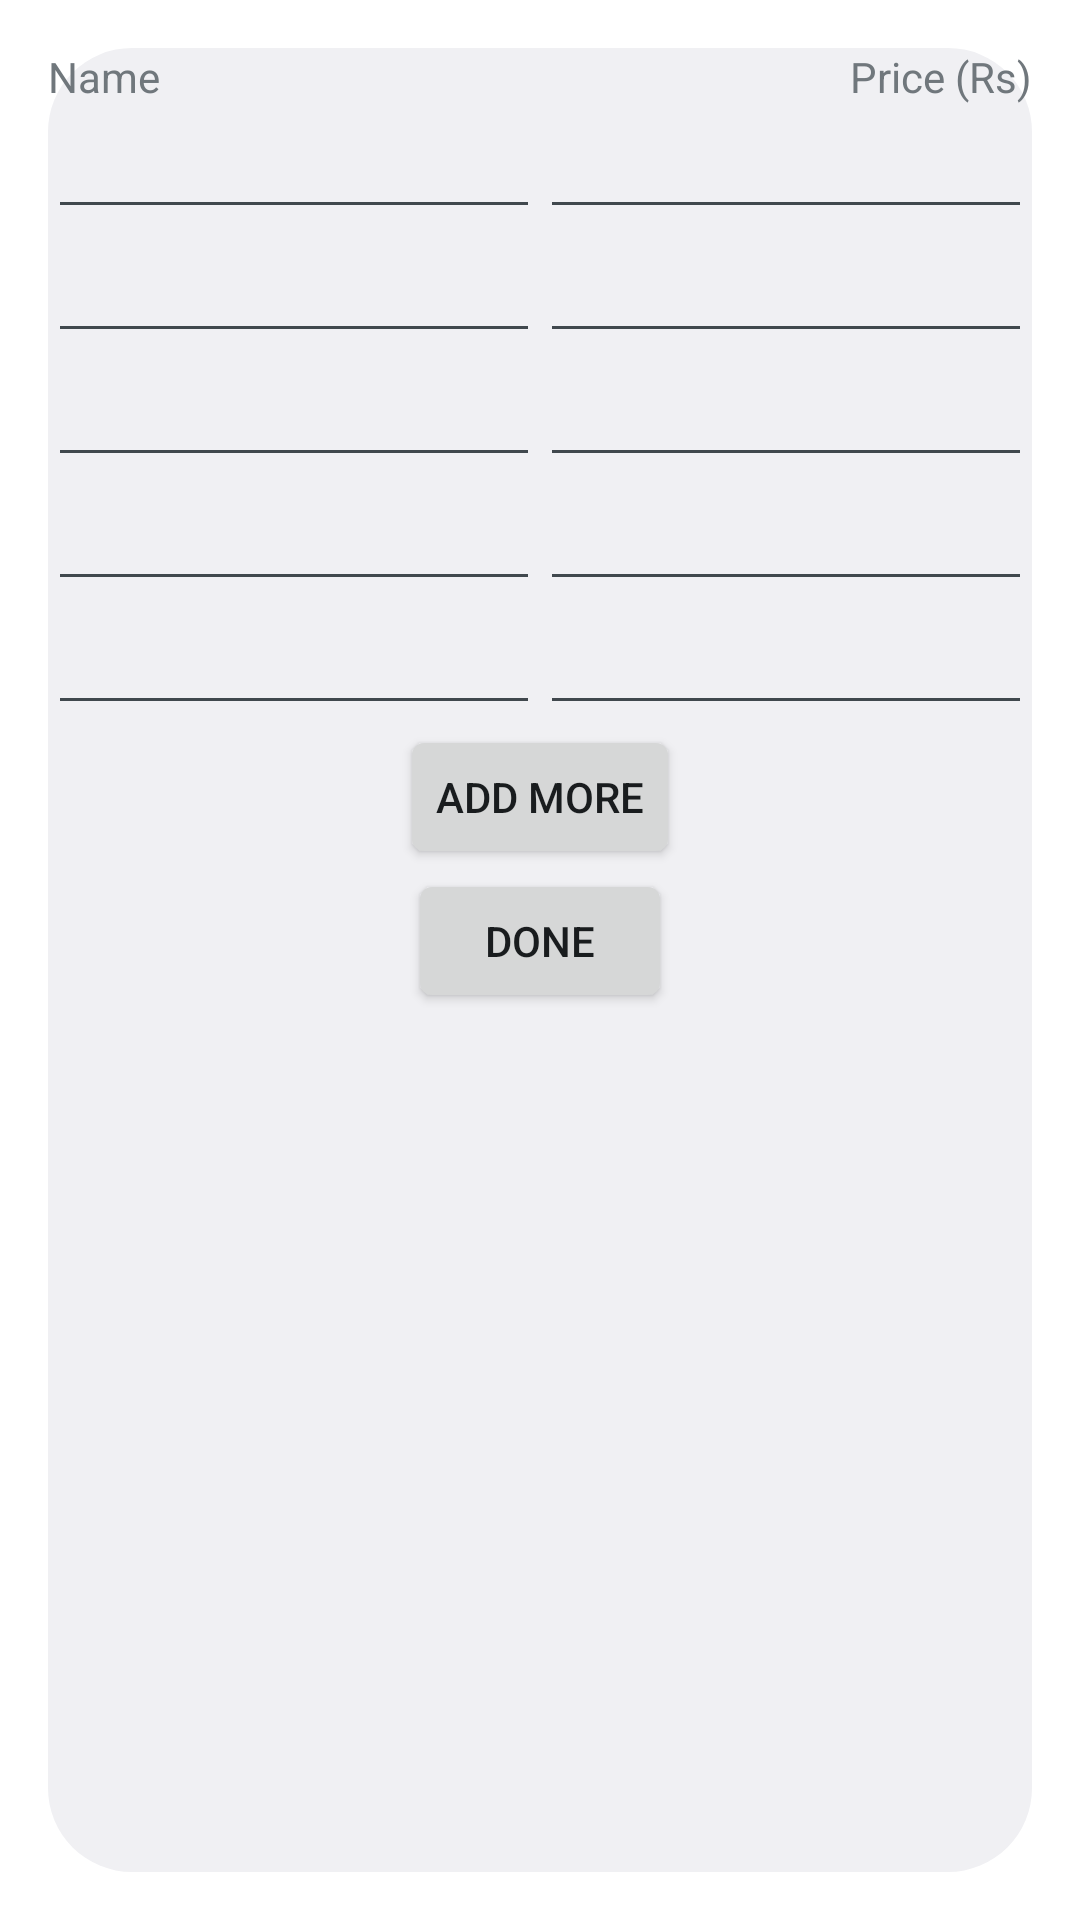

Here is an Android app screen rendered from its layout file. Give the layout XML and the strings, colors and styles it references.
<!-- AndroidManifest.xml: application theme AppTheme -->
<!-- res/layout/activity_compound1_entry.xml -->
<ScrollView xmlns:android="http://schemas.android.com/apk/res/android"
    android:layout_width="fill_parent"
    android:layout_height="fill_parent" >

    <LinearLayout
        android:layout_width="fill_parent"
        android:layout_height="wrap_content"
        android:layout_gravity="center_horizontal"
        android:orientation="vertical" >

        <LinearLayout
            android:layout_width="fill_parent"
            android:layout_height="wrap_content"
            android:layout_gravity="center_horizontal"
            android:orientation="horizontal" >

            <TextView
                android:id="@+id/textView1"
                android:layout_width="wrap_content"
                android:layout_height="wrap_content"
                android:layout_weight="60"
                android:gravity="left"
                android:text="Name" />

            <TextView
                android:id="@+id/textView2"
                android:layout_width="wrap_content"
                android:layout_height="wrap_content"
                android:gravity="right"
                android:text="Price (Rs)" />
        </LinearLayout>

        <LinearLayout
            android:id="@+id/menuEditTextLayout"
            android:layout_width="fill_parent"
            android:layout_height="wrap_content"
            android:layout_gravity="center_horizontal"
            android:orientation="vertical" >

            <LinearLayout
                android:layout_width="fill_parent"
                android:layout_height="wrap_content"
                android:layout_gravity="center_horizontal"
                android:orientation="horizontal" >

                <EditText
                    android:id="@+id/name1"
                    android:layout_width="wrap_content"
                    android:layout_height="wrap_content"
                    android:layout_weight="1"
                    android:ems="10" />

                <EditText
                    android:id="@+id/price1"
                    android:layout_width="wrap_content"
                    android:layout_height="wrap_content"
                    android:layout_weight="1"
                    android:ems="10"
                    android:inputType="number" />
            </LinearLayout>

            <LinearLayout
                android:layout_width="fill_parent"
                android:layout_height="wrap_content"
                android:layout_gravity="center_horizontal"
                android:orientation="horizontal" >

                <EditText
                    android:id="@+id/name2"
                    android:layout_width="wrap_content"
                    android:layout_height="wrap_content"
                    android:layout_weight="1"
                    android:ems="10" />

                <EditText
                    android:id="@+id/price2"
                    android:layout_width="wrap_content"
                    android:layout_height="wrap_content"
                    android:layout_weight="1"
                    android:ems="10"
                    android:inputType="number" />
            </LinearLayout>

            <LinearLayout
                android:layout_width="fill_parent"
                android:layout_height="wrap_content"
                android:layout_gravity="center_horizontal"
                android:orientation="horizontal" >

                <EditText
                    android:id="@+id/name3"
                    android:layout_width="wrap_content"
                    android:layout_height="wrap_content"
                    android:layout_weight="1"
                    android:ems="10" />

                <EditText
                    android:id="@+id/price3"
                    android:layout_width="wrap_content"
                    android:layout_height="wrap_content"
                    android:layout_weight="1"
                    android:ems="10"
                    android:inputType="number" />
            </LinearLayout>

            <LinearLayout
                android:layout_width="fill_parent"
                android:layout_height="wrap_content"
                android:layout_gravity="center_horizontal"
                android:orientation="horizontal" >

                <EditText
                    android:id="@+id/name4"
                    android:layout_width="wrap_content"
                    android:layout_height="wrap_content"
                    android:layout_weight="1"
                    android:ems="10" />

                <EditText
                    android:id="@+id/price4"
                    android:layout_width="wrap_content"
                    android:layout_height="wrap_content"
                    android:layout_weight="1"
                    android:ems="10"
                    android:inputType="number" />
            </LinearLayout>

            <LinearLayout
                android:layout_width="fill_parent"
                android:layout_height="wrap_content"
                android:layout_gravity="center_horizontal"
                android:orientation="horizontal" >

                <EditText
                    android:id="@+id/name5"
                    android:layout_width="wrap_content"
                    android:layout_height="wrap_content"
                    android:layout_weight="1"
                    android:ems="10" />

                <EditText
                    android:id="@+id/price5"
                    android:layout_width="wrap_content"
                    android:layout_height="wrap_content"
                    android:layout_weight="1"
                    android:ems="10"
                    android:inputType="number" />
            </LinearLayout>
        </LinearLayout>

        <Button
            android:id="@+id/bAddItem"
            android:layout_width="wrap_content"
            android:layout_height="match_parent"
            android:layout_gravity="center"
            android:layout_weight="1"
            android:text="Add More" />

        <Button
            android:id="@+id/bMenuSubmit"
            android:layout_width="wrap_content"
            android:layout_height="wrap_content"
            android:layout_gravity="center"
            android:text="Done" />
    </LinearLayout>

</ScrollView>
<!-- resources referenced by this layout -->
<resources>
  <style name="AppTheme" parent="AppBaseTheme">
          
      </style>
  <style name="AppBaseTheme" parent="android:Theme.DeviceDefault.Light.Dialog.NoActionBar">
          
      </style>
</resources>
